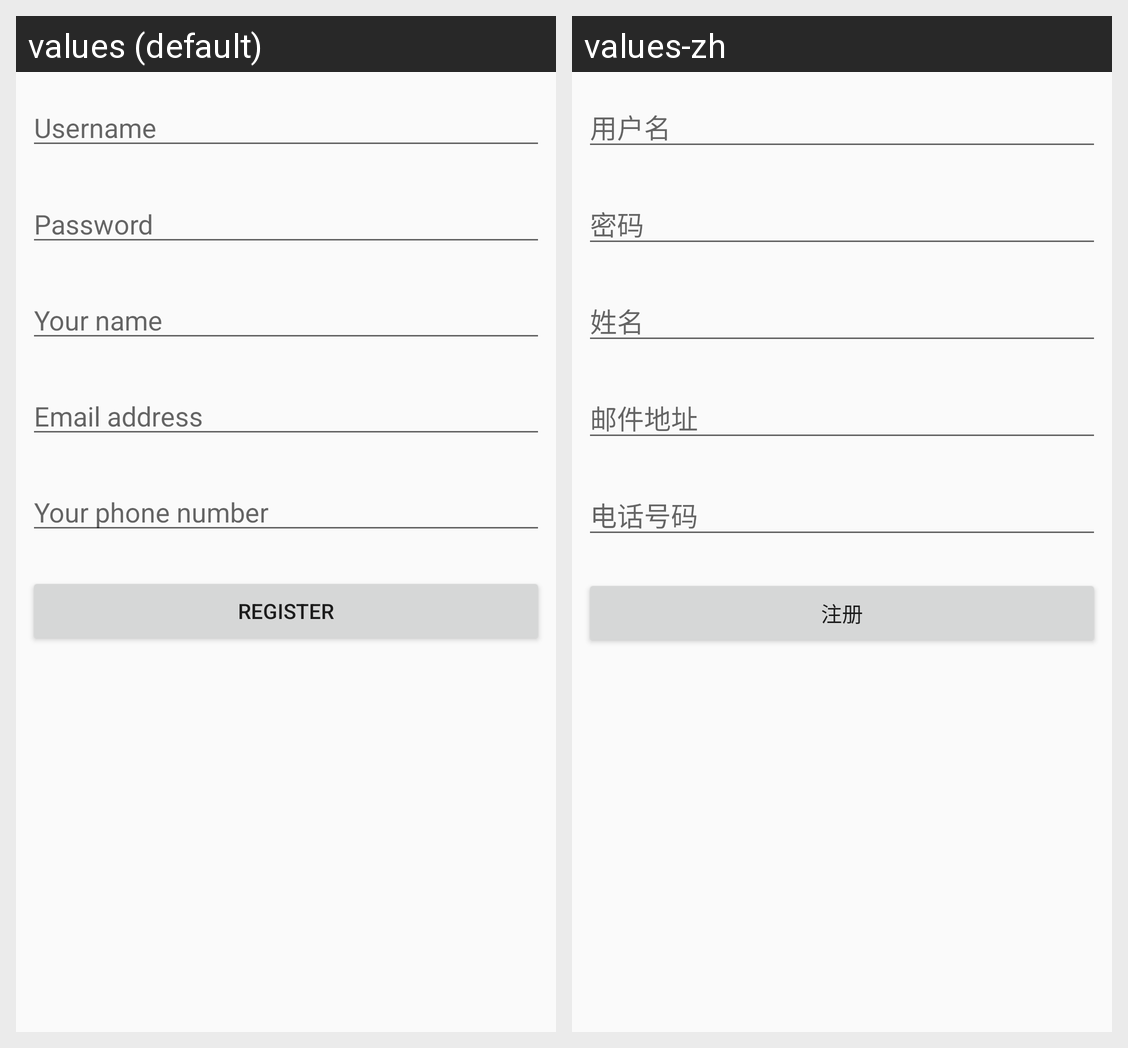

Locale-by-locale string values for the Android screen shown in this grid:
Android screen res/layout/activity_register.xml rendered under 2 locales, left to right: values (default), values-zh. Device: Nexus 5 (rendered at 1080×1920; each locale shown at half size, 540×960, under a caption strip naming it); theme Theme.AppCompat.Light.NoActionBar.
Strings drawn on this screen, with the default value and each locale's value (text and hints the layout hard-codes, and strings that could not be matched under every locale, appear in the picture but are not listed):

hint_username
  values: Username
  values-zh: 用户名

hint_name
  values: Your name
  values-zh: 姓名

hint_email
  values: Email address
  values-zh: 邮件地址

hint_password
  values: Password
  values-zh: 密码

hint_tel
  values: Your phone number
  values-zh: 电话号码

btn_register
  values: Register
  values-zh: 注册
